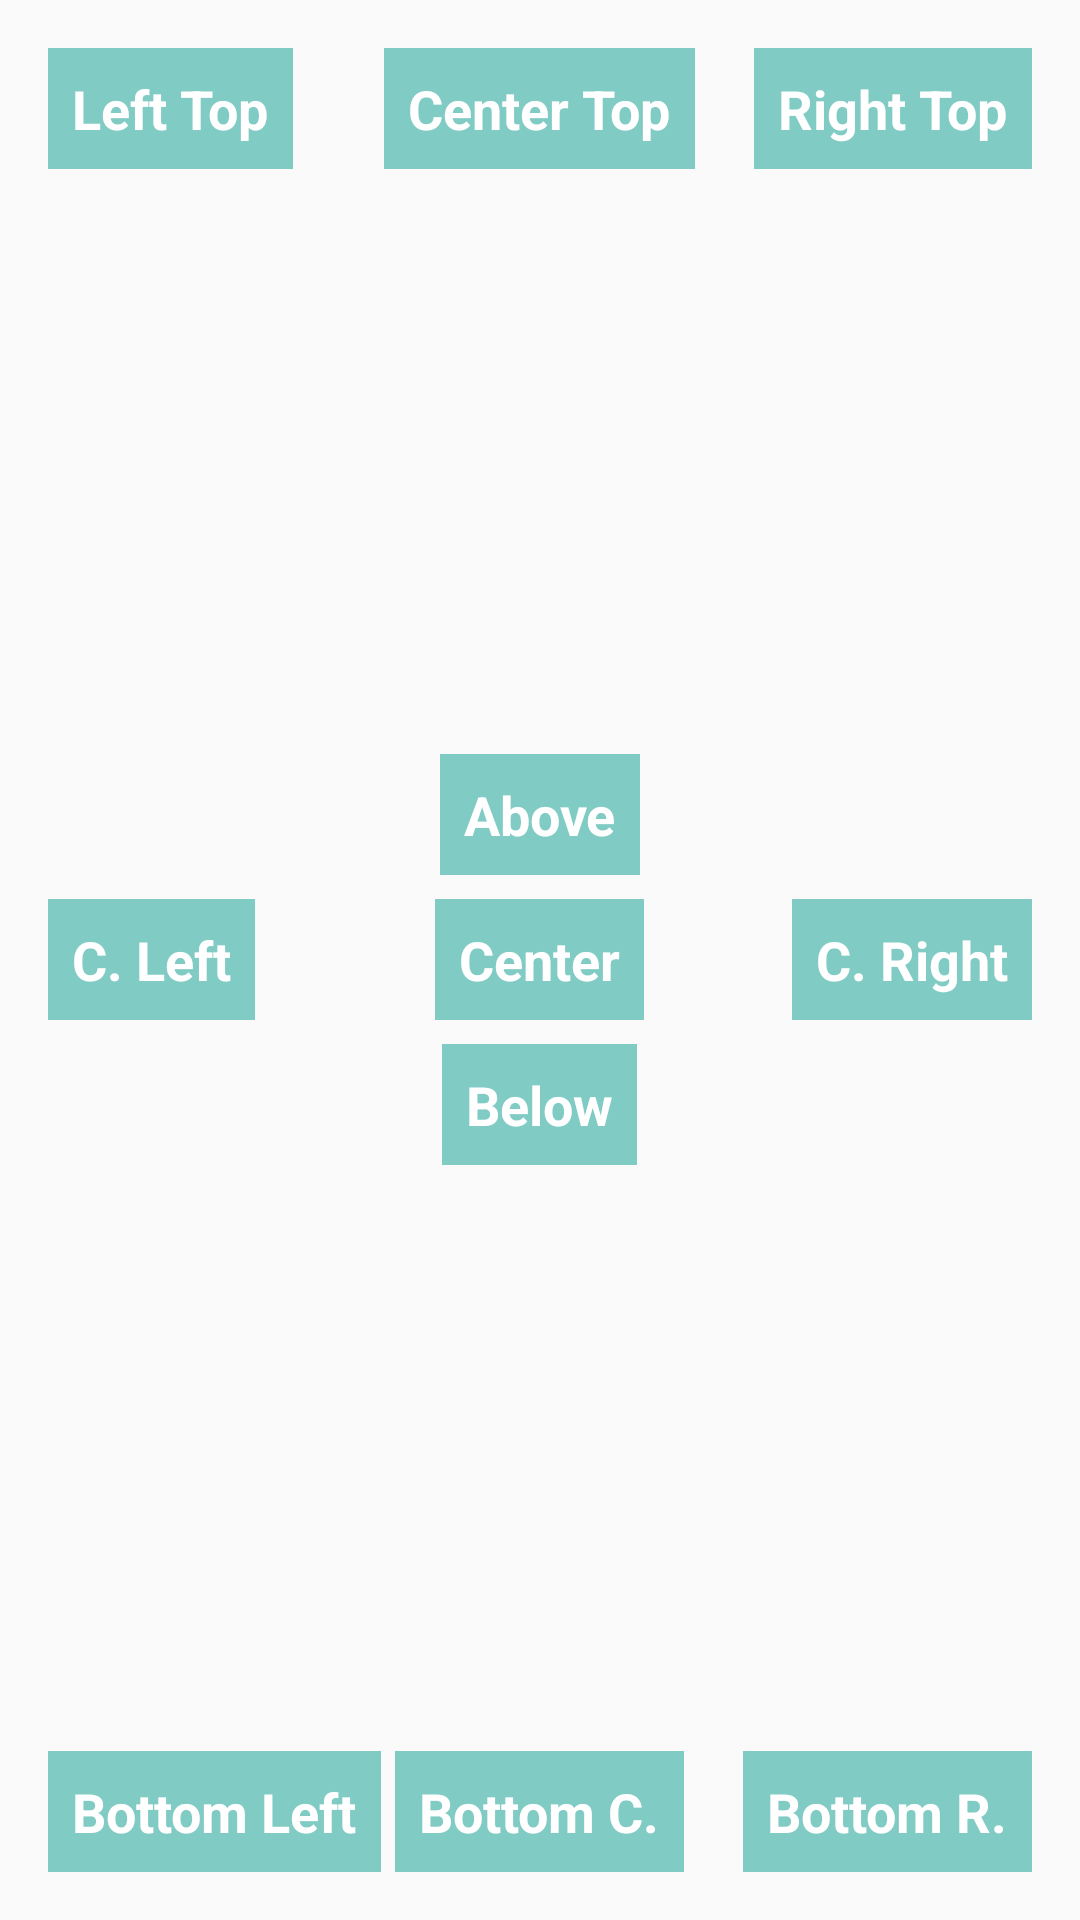

The Android layout XML behind this screen, and the referenced resources:
<!-- AndroidManifest.xml: application theme AppTheme -->
<!-- res/layout/activity_relative_layout.xml -->
<?xml version="1.0" encoding="utf-8"?>
<RelativeLayout xmlns:android="http://schemas.android.com/apk/res/android"
    xmlns:app="http://schemas.android.com/apk/res-auto"
    xmlns:tools="http://schemas.android.com/tools"
    android:layout_width="match_parent"
    android:layout_height="match_parent"
    android:padding="16dp"
    tools:context="com.example.aolanrewaju.layoutdemos.RelativeLayoutActivity">

    <TextView
        android:id="@+id/leftTop"
        android:text="Left Top"
        style="@style/RelativeLayoutStyle"/>

    <TextView
        android:text="Center Top"
        style="@style/RelativeLayoutStyle"
        android:layout_centerHorizontal="true"
        android:layout_alignParentTop="true"/>

    <TextView
        android:text="Right Top"
        style="@style/RelativeLayoutStyle"
        android:layout_alignParentRight="true"
        android:layout_alignParentTop="true"/>

    <TextView
        android:text="C. Left"
        style="@style/RelativeLayoutStyle"
        android:layout_centerVertical="true"/>

    <TextView
        android:id="@+id/center"
        android:text="Center"
        style="@style/RelativeLayoutStyle"
        android:layout_centerInParent="true"/>

    <TextView
        android:text="C. Right"
        style="@style/RelativeLayoutStyle"
        android:layout_alignParentRight="true"
        android:layout_centerVertical="true"/>

    <TextView
        android:text="Bottom Left"
        style="@style/RelativeLayoutStyle"
        android:layout_alignParentBottom="true"/>

    <TextView
        android:id="@+id/bottomCenter"
        android:text="Bottom C."
        style="@style/RelativeLayoutStyle"
        android:layout_alignParentBottom="true"
        android:layout_centerHorizontal="true"/>

    <TextView
        android:text="Bottom R."
        style="@style/RelativeLayoutStyle"
        android:layout_alignParentRight="true"
        android:layout_alignParentBottom="true"/>

    <TextView
        android:text="Below"
        style="@style/RelativeLayoutStyle"
        android:layout_below="@id/center"
        android:layout_centerHorizontal="true"
        android:layout_marginTop="@dimen/dimenTextPadding"/>

    <TextView
        android:text="Above"
        style="@style/RelativeLayoutStyle"
        android:layout_above="@id/center"
        android:layout_centerHorizontal="true"
        android:layout_marginBottom="@dimen/dimenTextPadding"/>

</RelativeLayout>
<!-- resources referenced by this layout -->
<resources>
  <dimen name="dimenTextPadding">8dp</dimen>
  <style name="RelativeLayoutStyle">
          <item name="android:layout_width">wrap_content</item>
          <item name="android:layout_height">wrap_content</item>
          <item name="android:padding">@dimen/dimenTextPadding </item>
          <item name="android:textSize">@dimen/dimenTextSize</item>
          <item name="android:background">@color/colorDeep</item>
          <item name="android:textStyle">bold</item>
          <item name="android:textColor">@android:color/white</item>
      </style>
  <style name="AppTheme" parent="Theme.AppCompat.Light.DarkActionBar">
          
          <item name="colorPrimary">@color/colorPrimary</item>
          <item name="colorPrimaryDark">@color/colorPrimaryDark</item>
          <item name="colorAccent">@color/colorAccent</item>
      </style>
  <dimen name="dimenTextSize">18dp</dimen>
  <color name="colorDeep">#80CBC4</color>
  <color name="colorPrimary">#009688</color>
  <color name="colorPrimaryDark">#009688</color>
  <color name="colorAccent">#FF4081</color>
</resources>
